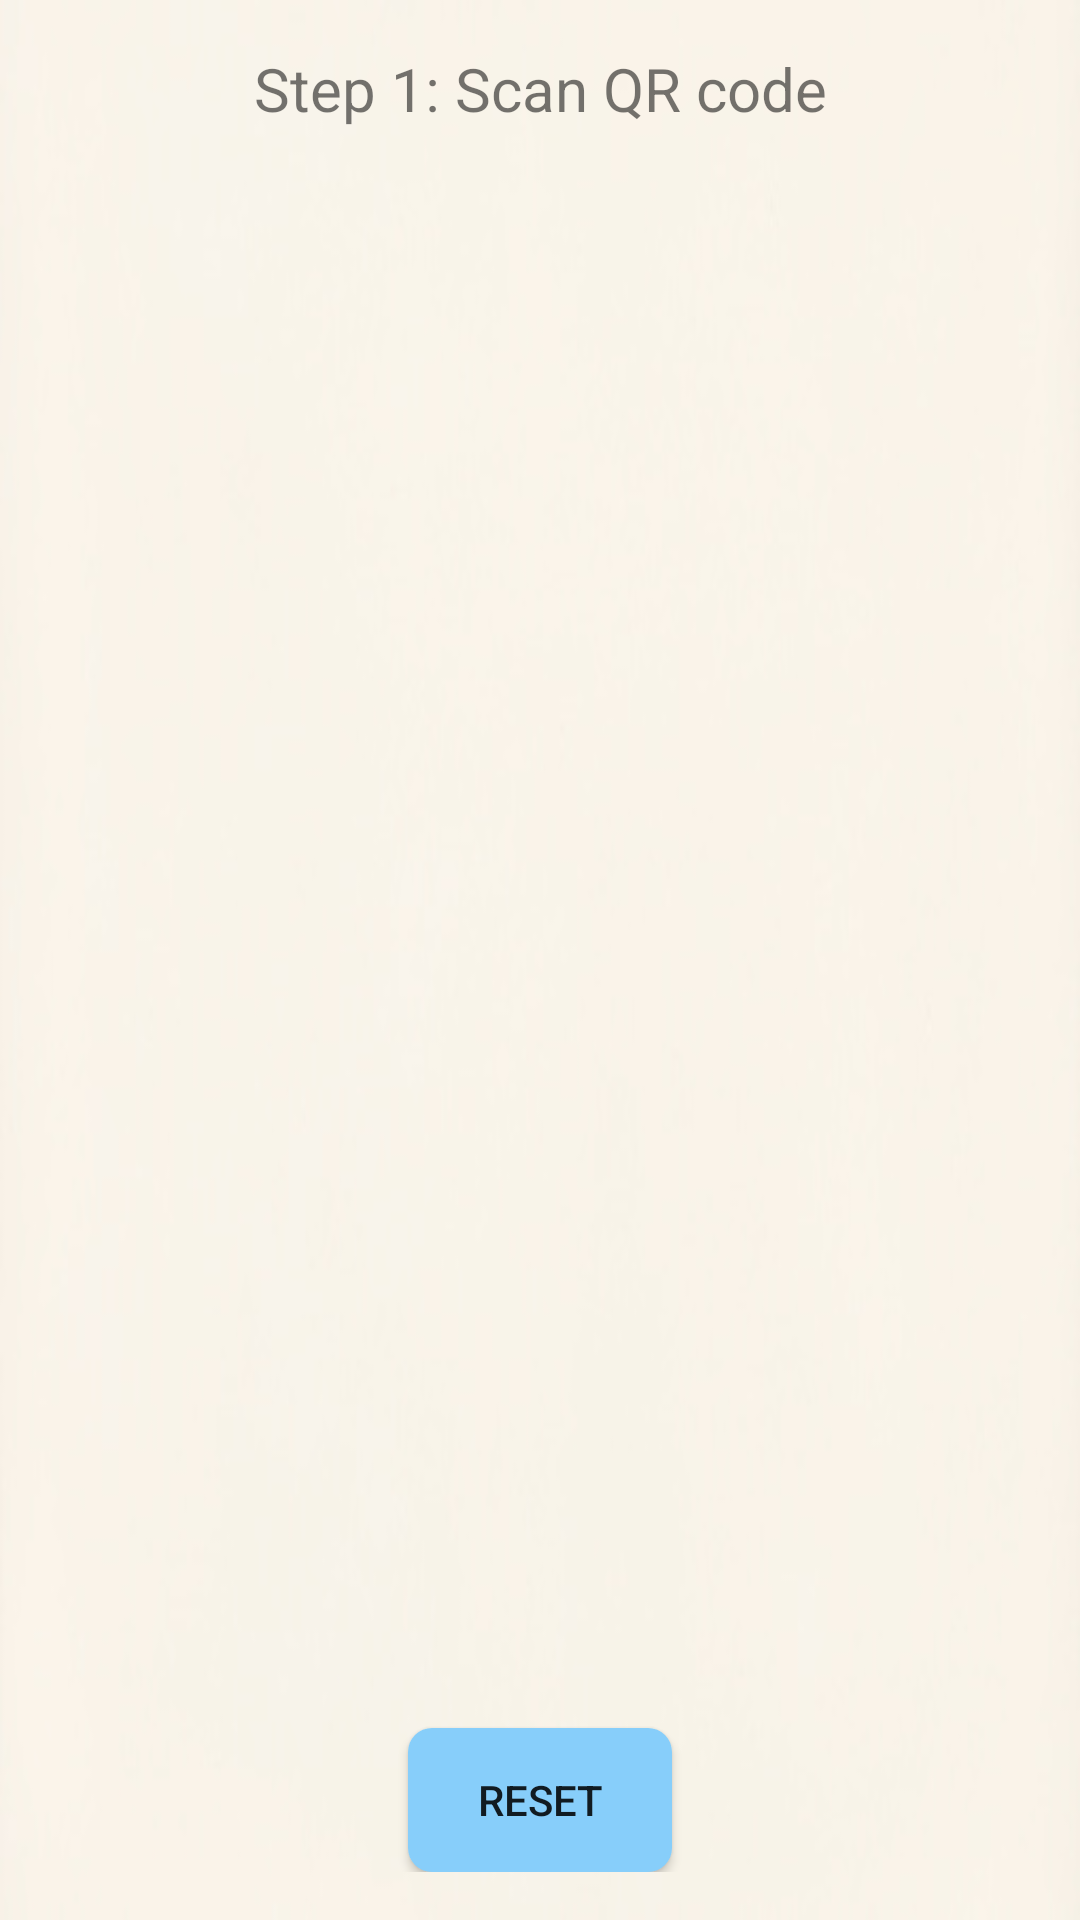

Produce the Android XML layout that renders to this screen, including the resource entries it uses.
<!-- AndroidManifest.xml: application theme Theme.Design.Light.NoActionBar -->
<!-- res/layout/activity_barcode_scan_camera.xml -->
<?xml version="1.0" encoding="utf-8"?>
<androidx.constraintlayout.widget.ConstraintLayout xmlns:android="http://schemas.android.com/apk/res/android"
    xmlns:app="http://schemas.android.com/apk/res-auto"
    xmlns:tools="http://schemas.android.com/tools"
    android:layout_width="match_parent"
    android:layout_height="match_parent"
    android:background="@drawable/bg_main4"
    android:padding="16dp"
    tools:context=".BarcodeScanCameraActivity">

    <Button
        android:id="@+id/button_reset"
        android:layout_width="wrap_content"
        android:layout_height="wrap_content"
        android:layout_marginTop="36dp"
        android:background="@drawable/button_blue"
        android:text="Reset"
        app:layout_constraintBottom_toBottomOf="parent"
        app:layout_constraintEnd_toEndOf="parent"
        app:layout_constraintStart_toStartOf="parent"
        app:layout_constraintVertical_bias="0.0" />

    <FrameLayout
        android:id="@+id/frame_layout_camera"
        android:layout_width="match_parent"
        android:layout_height="400dp"
        android:layout_margin="24dp"
        android:layout_marginTop="145dp"
        app:layout_constraintEnd_toEndOf="parent"
        app:layout_constraintHorizontal_bias="0.375"
        app:layout_constraintStart_toStartOf="parent"
        app:layout_constraintTop_toBottomOf="@+id/textView5">

    </FrameLayout>

    <TextView
        android:id="@+id/textView5"
        android:layout_width="wrap_content"
        android:layout_height="wrap_content"
        android:text="Step 1: Scan QR code"
        android:textSize="20sp"
        app:layout_constraintEnd_toEndOf="parent"
        app:layout_constraintStart_toStartOf="parent"
        app:layout_constraintTop_toTopOf="parent" />


</androidx.constraintlayout.widget.ConstraintLayout>
<!-- resources referenced by this layout -->
<resources>
  <!-- drawable bg_main4: jpg bitmap (drawable, 15607 bytes) -->
  <!-- drawable button_blue (drawable) -->
  <?xml version="1.0" encoding="utf-8"?>
  <selector xmlns:android="http://schemas.android.com/apk/res/android">
      <item>
          <shape xmlns:android="http://schemas.android.com/apk/res/android" android:shape="rectangle">
              <solid
                  android:color="@color/colorBlueLight"/>
              <padding android:left="15dp"
                  android:top="1dp"
                  android:right="15dp"
                  android:bottom="1dp" />
              <corners android:radius="8dp" />
          </shape>
      </item>
  </selector>
  <color name="colorBlueLight">#87CEFA</color>
</resources>
